Run: headless pygame with SDL's dummy video driver; simulated clock (each Clock.tick advances the game by its frame time, no real sleeping); random seed 0; keys injected as events and as key.get_pressed() state; no mouse input.
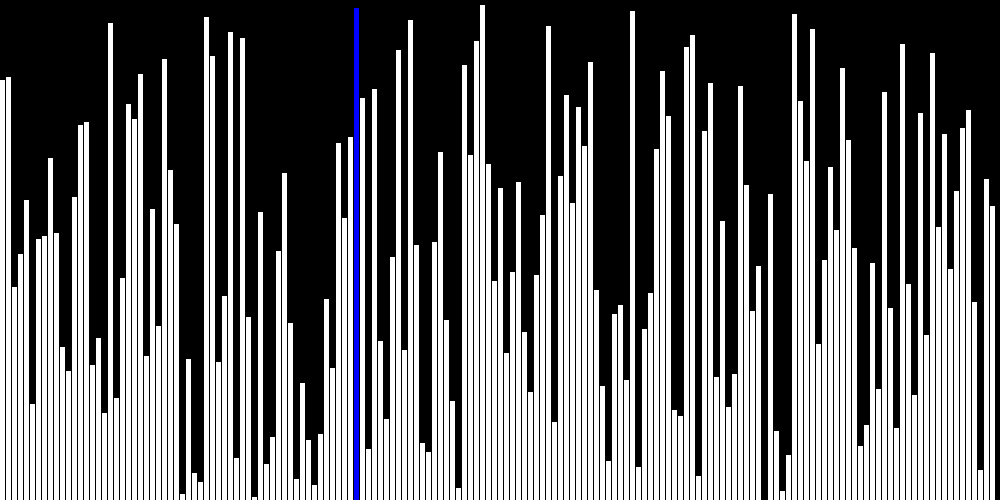
Frame 1 of 4 · flips 1–60 · no input
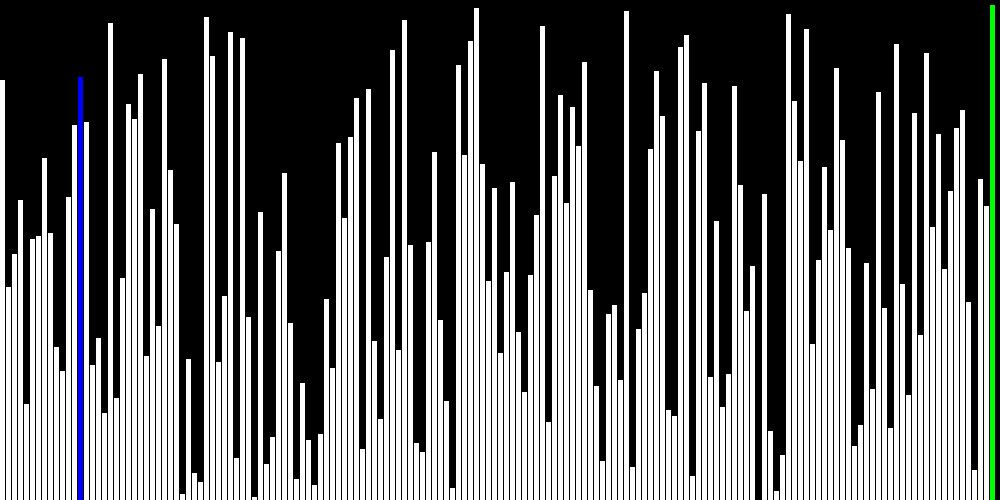
Frame 2 of 4 · flips 61–180 · tapped SPACE, RETURN · held RIGHT (→), D
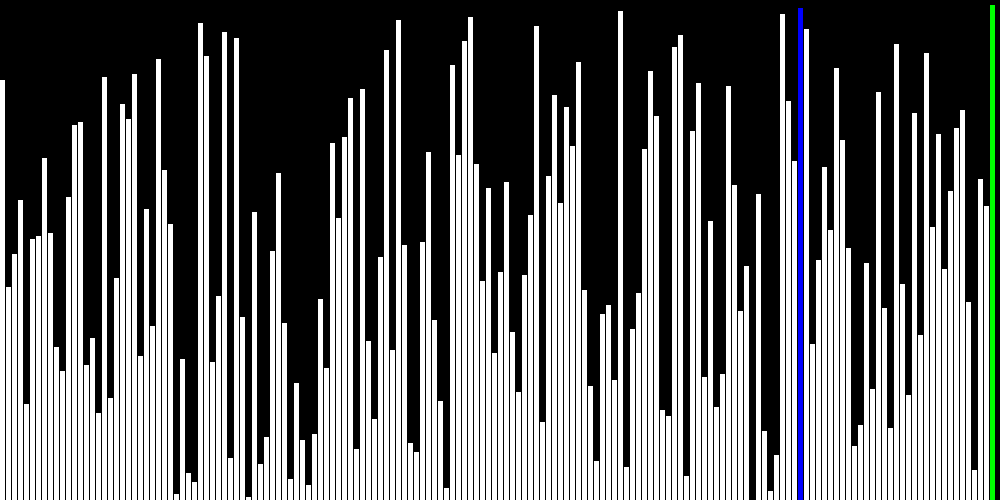
Frame 3 of 4 · flips 181–300 · held DOWN (↓), S
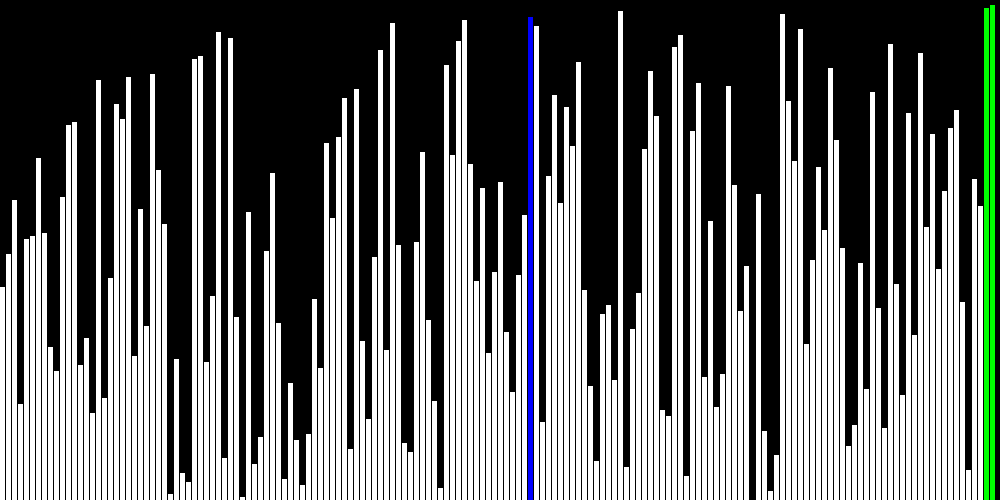
Frame 4 of 4 · flips 301–420 · held LEFT (←), A, UP (↑), W

The pygame program that drew these frames:

import pygame
import sys
from random import randint,shuffle
import random
import time
pygame.init()

#To open a window of size 700,700, use the statement below.

DISPLAY_HEIGHT = 500
DISPLAY_WIDTH = 1000
DISPLAY = pygame.display.set_mode((DISPLAY_WIDTH,DISPLAY_HEIGHT))

#To change the title of the window

pygame.display.set_caption("Bubble Sort")

#Color codes

BLACK = pygame.Color(0,0,0)
WHITE = pygame.Color(255,255,255)
GREEN = pygame.Color(0,255,0)
RED = pygame.Color(255,0,0)
BLUE = pygame.Color(0,0,255)

heightList = []
rectWidth = 6
listLength = int(DISPLAY_WIDTH / rectWidth)

color = []
#~~~~~~~~~~loop for random numbers~~~~~~~~~~~~~~~
#for i in range(listLength):
#   #Generate a list of random numbers
#    heightList.append(randint(0,DISPLAY_HEIGHT))
#    #Initialize all the columns to white color
#    color.append(WHITE)
#~~~~~~~~~~~~~~~~~~~~~~~~~~~~~~~~~~~~~~~~~~~~~~~~

#~~~~~loop for subsequent number plush shuffle of array~~~~~
for i in range(listLength):
    heightList.append(i*3)
    color.append(WHITE)
random.shuffle(heightList)
#~~~~~~~~~~~~~~~~~~~~~~~~~~~~~~~~~~~~~~~~~~~~~~~~~~~~~~~~~~~
def draw():
    global heightList
    for i in range(listLength):
        #pygame.draw.rect(screen, color, (x,y,width,height), thickness) draws a rectangle (x,y,width,height) is a Python
        #tuple x,y are the coordinates of the upper left hand corner width, height are the width and height of the
        #rectangle thickness is the thickness of the line. If it is zero, the rectangle is filled

        #pygame.draw.rect(DISPLAY,GREEN,(xList[i], y, rectWidth, -heightList[i]),0)

        pygame.draw.rect(DISPLAY, color[i], (rectWidth * i,  DISPLAY_HEIGHT - heightList[i], rectWidth-1, heightList[i]),0)
    #refresh the values displayed on the screen
    pygame.display.update()

#isSorted=False
sortedCount = 0
trackInt = 0


#while isSorted != True:
#while sortedCount!=listLength:
while True:
    color[-sortedCount]=GREEN
    draw()
    if sortedCount==listLength:
        break
    for i in range(listLength-sortedCount-1):
        color[i]=BLUE
        color[i+1]=RED
        #draw()
        #time.sleep(0.1)

        if heightList[i] > heightList[i+1]:
            heightList[i], heightList[i+1] = heightList[i+1], heightList[i]
            color[i+1] = BLUE

        color[i]=WHITE

        # screen.fill(color) fills the entire screen with the given color
        #clean the display
        DISPLAY.fill(BLACK)
        #print the new values to screen
        draw()

    if sortedCount < listLength:
        sortedCount += 1


    for event in pygame.event.get():
        if event.type == pygame.QUIT:
            pygame.quit()
            sys.exit()
while True:
    for event in pygame.event.get():
        if event.type == pygame.QUIT:
            pygame.quit()
            sys.exit()
